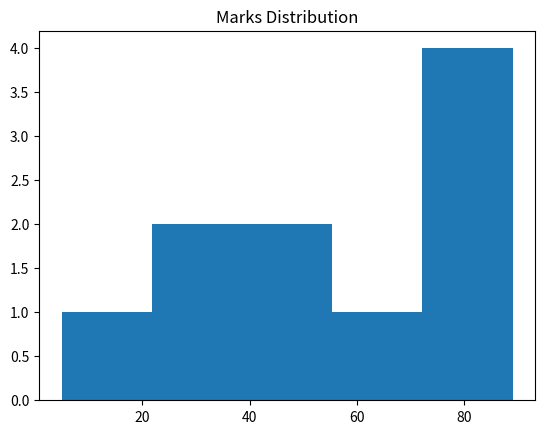

Reproduce this figure in Python.
import matplotlib.pyplot as plt
y = [5, 22, 30, 45, 51, 64, 73, 80, 89, 82]
plt.hist(y, bins=5)
plt.title("Marks Distribution")
plt.show()
